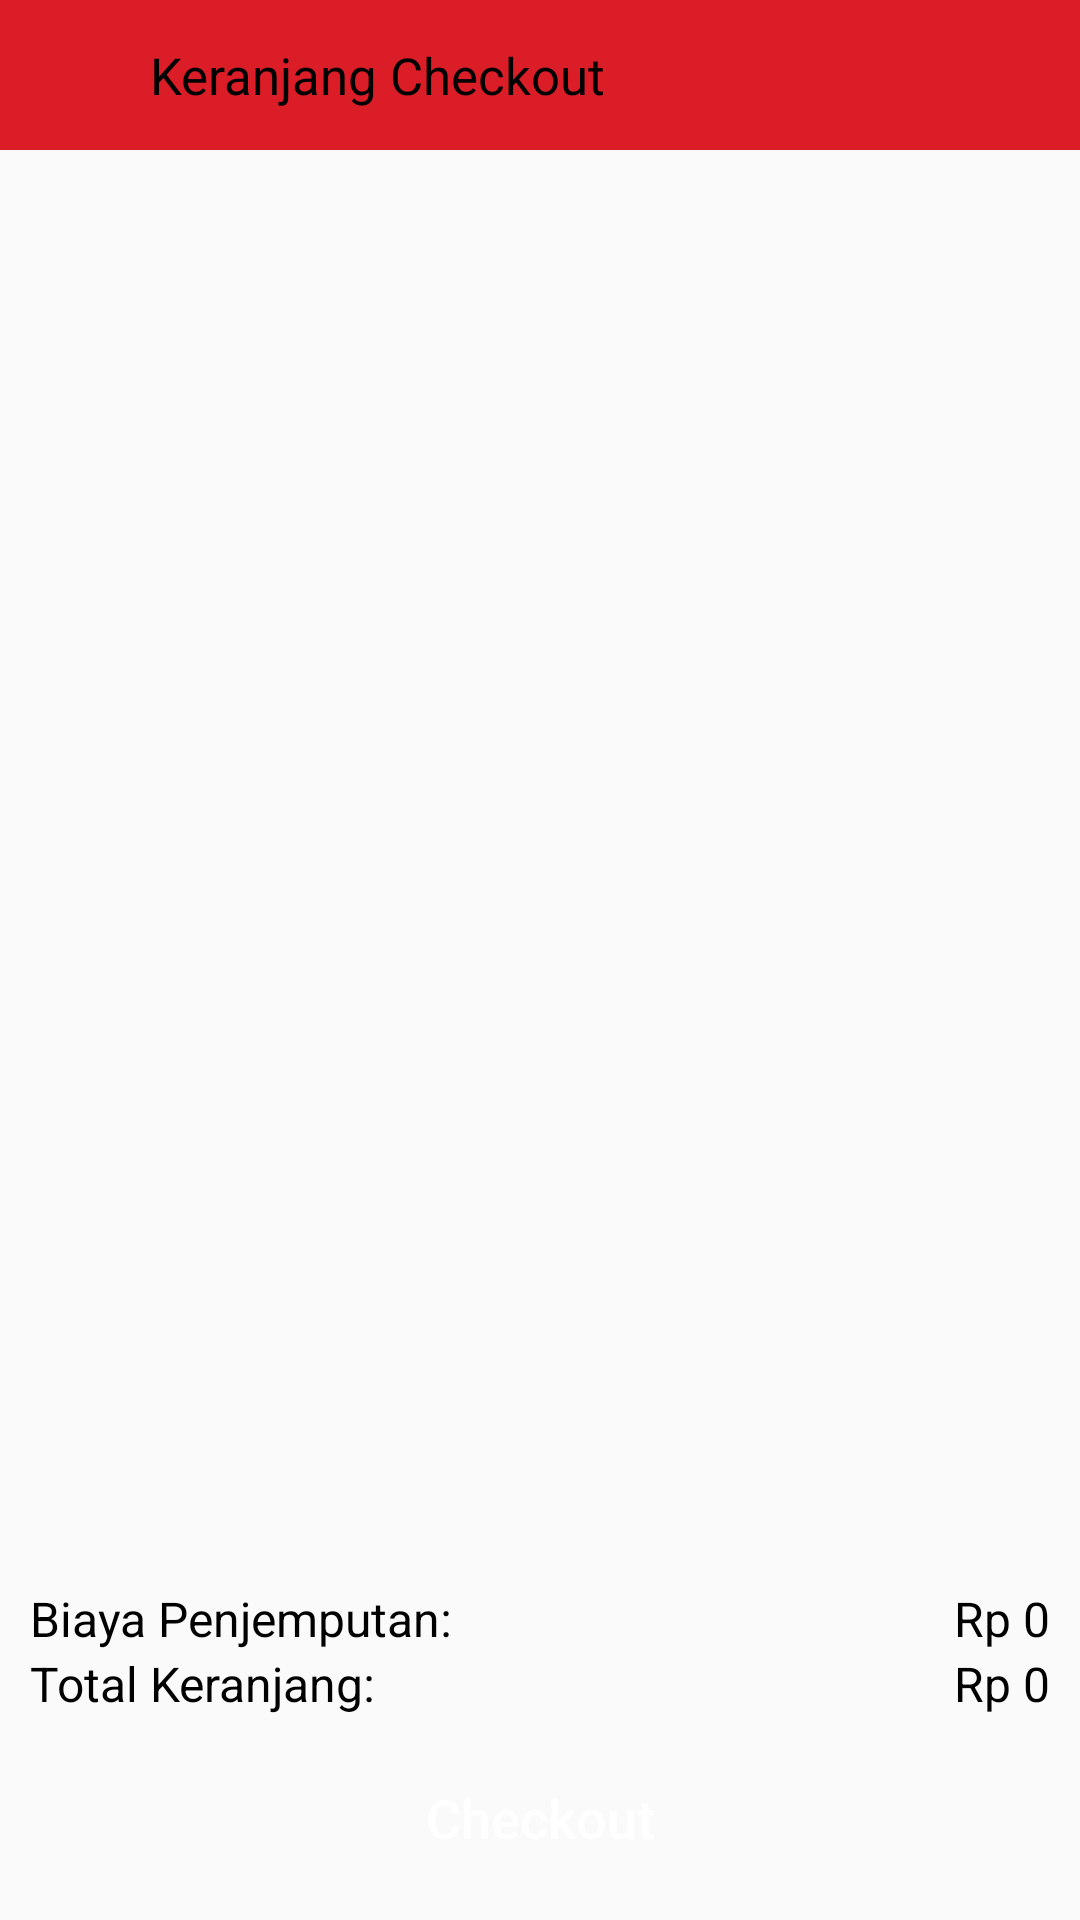

Reconstruct the res/layout file that produces this screen, plus the resources it refers to.
<!-- AndroidManifest.xml: application theme Theme.PojokShoesApk -->
<!-- res/layout/activity_keranjang.xml -->
<?xml version="1.0" encoding="utf-8"?>
<LinearLayout
    xmlns:android="http://schemas.android.com/apk/res/android"
    xmlns:app="http://schemas.android.com/apk/res-auto"
    xmlns:tools="http://schemas.android.com/tools"
    android:id="@+id/main"
    android:layout_width="match_parent"
    android:layout_height="match_parent"
    android:orientation="vertical"
    tools:context=".ActivityKeranjang">


    <LinearLayout
        android:layout_width="match_parent"
        android:layout_height="wrap_content"
        android:id="@+id/headbackkeranjang"
        android:orientation="horizontal"
        android:gravity="center_vertical"
        android:background="@color/red">
        <ImageView
            android:id="@+id/icbackkeranjang"
            android:layout_width="20dp"
            android:layout_height="20dp"
            android:src="@drawable/ic_back"
            android:layout_margin="15dp"/>
        <TextView
            android:id="@+id/text_keranjang"
            android:layout_width="wrap_content"
            android:layout_height="wrap_content"
            android:text="Keranjang Checkout"
            android:textSize="17sp"
            android:textColor="@color/black"/>
    </LinearLayout>

    
    <androidx.recyclerview.widget.RecyclerView
        android:id="@+id/recyclerView"
        android:layout_width="match_parent"
        android:layout_height="0dp"
        android:layout_weight="1"
        android:scrollbars="vertical"
        tools:listitem="@layout/item_keranjang" />


    <LinearLayout
        android:layout_width="match_parent"
        android:layout_height="wrap_content"
        android:orientation="horizontal"
        android:layout_marginStart="10dp"
        android:layout_marginEnd="10dp">
        <TextView
            android:id="@+id/text_total_ongkir"
            android:layout_width="wrap_content"
            android:layout_height="wrap_content"
            android:text="Biaya Penjemputan:"
            android:textSize="16sp"
            android:textColor="@color/black"
            android:layout_weight="1" />

        <TextView
            android:id="@+id/text_ongkir"
            android:layout_width="wrap_content"
            android:layout_height="wrap_content"
            android:text="Rp 0"
            android:textSize="16sp"
            android:textColor="@color/black" />
    </LinearLayout>

    <LinearLayout
        android:layout_width="match_parent"
        android:layout_height="wrap_content"
        android:orientation="horizontal"
        android:layout_marginStart="10dp"
        android:layout_marginEnd="10dp">
        <TextView
            android:id="@+id/text_total_pembayaran"
            android:layout_width="wrap_content"
            android:layout_height="wrap_content"
            android:text="Total Keranjang:"
            android:textSize="16sp"
            android:textColor="@color/black"
            android:layout_weight="1" />

        <TextView
            android:id="@+id/text_harga"
            android:layout_width="wrap_content"
            android:layout_height="wrap_content"
            android:text="Rp 0"
            android:textSize="16sp"
            android:textColor="@color/black" />
    </LinearLayout>


    <Button
        android:id="@+id/btn_checkout"
        android:layout_width="match_parent"
        android:layout_height="wrap_content"
        android:text="Checkout"
        android:textSize="18sp"
        android:backgroundTint="@color/red"
        android:background="@drawable/bt_rounded"
        android:layout_margin="10dp"
        android:textAllCaps="false"
        android:textColor="@color/white"/>
</LinearLayout>
<!-- res/layout/item_keranjang.xml (included above) -->
<?xml version="1.0" encoding="utf-8"?>
<LinearLayout
    xmlns:android="http://schemas.android.com/apk/res/android"
    xmlns:app="http://schemas.android.com/apk/res-auto"
    android:layout_width="match_parent"
    android:layout_height="wrap_content"
    android:orientation="vertical">


    <androidx.cardview.widget.CardView
        android:layout_width="match_parent"
        android:layout_height="wrap_content"
        app:cardBackgroundColor="@color/white"
        app:cardCornerRadius="10dp"
        app:cardElevation="2dp"
        android:layout_margin="10dp"
        >

        <LinearLayout
            android:layout_width="match_parent"
            android:layout_height="wrap_content"
            android:layout_marginBottom="10dp"
            android:orientation="horizontal">

            <LinearLayout
                android:layout_weight="1"
                android:layout_width="0dp"
                android:layout_height="wrap_content"
                android:layout_marginStart="10dp"
                android:layout_marginTop="10dp"
                android:orientation="horizontal">

                <com.google.android.material.imageview.ShapeableImageView
                    android:id="@+id/imgKeranjang"
                    android:layout_width="70dp"
                    android:layout_height="70dp"
                    android:src="@drawable/recolor"
                    app:shapeAppearanceOverlay="@style/RoundedImage" />

                <LinearLayout
                    android:layout_width="match_parent"
                    android:layout_height="wrap_content"
                    android:orientation="vertical">

                    
                    <TextView
                        android:id="@+id/keranjang_nama_layanan"
                        android:layout_width="wrap_content"
                        android:layout_height="wrap_content"
                        android:layout_gravity="center_vertical"
                        android:layout_marginLeft="10dp"
                        android:layout_marginTop="15dp"
                        android:text="Deep Clean Sintetis"
                        android:textColor="#000000"
                        android:textSize="16dp" />

                    <TextView
                        android:id="@+id/JumlahSepatuKeranjang"
                        android:layout_width="wrap_content"
                        android:layout_height="wrap_content"
                        android:layout_gravity="center_vertical"
                        android:layout_marginLeft="10dp"
                        android:text="x3"
                        android:textColor="#000000"
                        android:textSize="16dp" />

                    <TextView
                        android:id="@+id/text_status_keranjang"
                        android:layout_width="wrap_content"
                        android:layout_height="wrap_content"
                        android:layout_marginLeft="10dp"
                        android:text=""
                        android:textColor="@color/red"
                        android:textSize="12sp"
                        android:visibility="gone"
                        />
                </LinearLayout>
            </LinearLayout>

            <TextView
                android:id="@+id/harga_layanan"
                android:layout_width="wrap_content"
                android:layout_height="wrap_content"
                android:layout_marginEnd="7dp"
                android:layout_gravity="center"
                android:text="Rp 50,000"
                android:textColor="#000000"
                android:textSize="16dp" />

            <ImageView
                android:id="@+id/delete_icon"
                android:layout_width="35dp"
                android:layout_height="35dp"
                android:layout_marginEnd="10dp"
                android:layout_gravity="center"
                android:src="@drawable/ic_delete" />
        </LinearLayout>
    </androidx.cardview.widget.CardView>

</LinearLayout>
<!-- resources referenced by this layout -->
<resources>
  <color name="black">#FF000000</color>
  <color name="red">#DB1D27</color>
  <color name="white">#FFFFFFFF</color>
  <!-- drawable ic_delete (drawable) -->
  <vector xmlns:android="http://schemas.android.com/apk/res/android" android:height="24dp" android:tint="#DB1D27" android:viewportHeight="24" android:viewportWidth="24" android:width="24dp">
        
      <path android:fillColor="@android:color/white" android:pathData="M6,19c0,1.1 0.9,2 2,2h8c1.1,0 2,-0.9 2,-2V7H6v12zM19,4h-3.5l-1,-1h-5l-1,1H5v2h14V4z"/>
      
  </vector>
  <!-- drawable recolor: jpg bitmap (drawable, 12681 bytes) -->
  <style name="RoundedImage">
          <item name="cornerFamily">rounded</item>
          <item name="cornerSize">10%</item>
      </style>
  <style name="Theme.PojokShoesApk" parent="Theme.AppCompat.Light.NoActionBar">
          
          <item name="colorPrimary">@color/purple_500</item>
          <item name="colorPrimaryVariant">@color/purple_700</item>
          <item name="colorOnPrimary">@color/white</item>
          
          <item name="colorSecondary">@color/teal_200</item>
          <item name="colorSecondaryVariant">@color/teal_700</item>
          <item name="colorOnSecondary">@color/black</item>
          
          <item name="android:statusBarColor">?attr/colorPrimaryVariant</item>
          
          <item name="android:windowLightStatusBar">true</item>
      </style>
  <color name="purple_500">#FF6200EE</color>
  <color name="purple_700">#FF3700B3</color>
  <color name="teal_200">#FF03DAC5</color>
  <color name="teal_700">#FF018786</color>
</resources>
